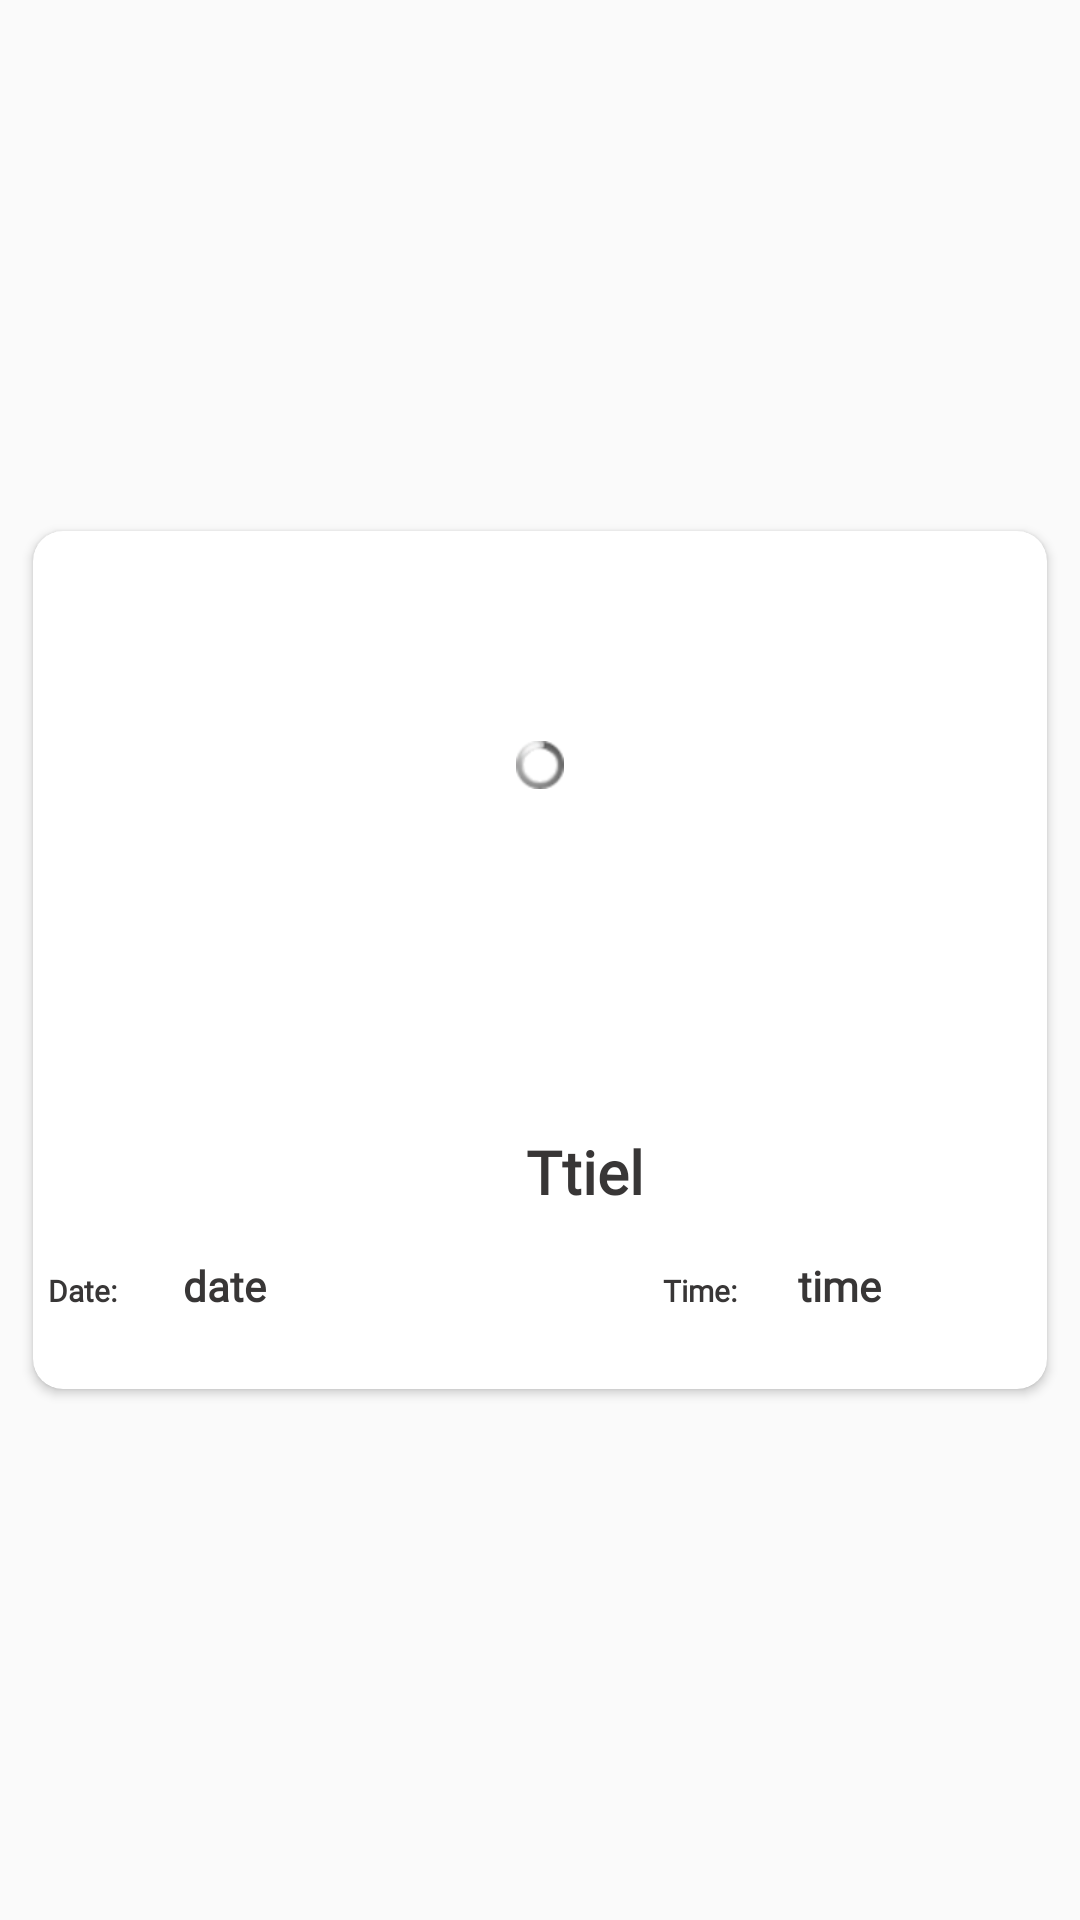

Reconstruct the res/layout file that produces this screen, plus the resources it refers to.
<!-- AndroidManifest.xml: application theme AppTheme -->
<!-- res/layout/event.xml -->
<?xml version="1.0" encoding="utf-8"?>
<LinearLayout xmlns:android="http://schemas.android.com/apk/res/android"
    xmlns:app="http://schemas.android.com/apk/res-auto"
    android:layout_width="match_parent"
    android:gravity="center"
    android:layout_height="wrap_content"
    android:orientation="vertical">

    <androidx.cardview.widget.CardView
        android:layout_width="match_parent"
        android:layout_height="wrap_content"
        android:layout_marginLeft="11dp"
        android:layout_marginRight="11dp"
        android:layout_marginTop="7dp"
        android:layout_marginBottom="7dp"
        app:cardElevation="@dimen/cardview_default_elevation"
        app:cardCornerRadius="10dp"
        android:background="@drawable/cardlayer1"
        android:id="@+id/eventcard">

        <RelativeLayout
            android:layout_width="match_parent"
            android:layout_height="wrap_content">

            <ImageView
                android:padding="10dp"
                android:id="@+id/eventimg"
                android:scaleType="centerCrop"
                android:transitionName="img"
                android:layout_width="match_parent"
                android:layout_height="200dp"
                />
            <ProgressBar
                android:id="@+id/progress_load_photo"
                style="@android:style/Widget.ProgressBar.Small"
                android:layout_marginTop="70dp"
                android:layout_width="match_parent"
                android:layout_height="wrap_content" />
    <LinearLayout
        android:layout_width="match_parent"
        android:layout_height="wrap_content"
        android:orientation="vertical"
        android:layout_below="@+id/eventimg">
            <TextView
                android:id="@+id/eventtitle"
                android:text="Ttiel"
                android:layout_width="match_parent"
                android:layout_height="wrap_content"
                android:layout_marginLeft="30dp"
                android:fontFamily="@font/bungeeregular"
                android:textStyle="bold"
                android:textSize="20dp"
                android:gravity="center"
                android:textColor="@color/colorAccent"
                android:layout_below="@+id/eventimg"
                android:layout_marginBottom="10dp"/>
        <LinearLayout
            android:layout_width="match_parent"
            android:layout_height="wrap_content"
            android:layout_marginBottom="20dp">
            <TextView
                android:id="@+id/event1"
                android:text="Date:"
                android:layout_margin="5dp"
                android:layout_width="35dp"
                android:layout_marginLeft="10dp"
                android:layout_height="wrap_content"
                android:fontFamily="@font/bungeeregular"
                android:textStyle="bold"
                android:textSize="10dp"
                android:textColor="@color/colorAccent"
                />
            <TextView
                android:id="@+id/eventdate"
                android:text="date"
                android:layout_margin="5dp"
                android:layout_width="150dp"
                android:layout_height="wrap_content"
                android:fontFamily="@font/bungeeregular"
                android:textStyle="bold"
                android:textColor="@color/colorAccent"
                android:layout_below="@+id/eventtitle"/>
        <TextView
            android:id="@+id/event2"
            android:text="Time:"
            android:layout_margin="5dp"
            android:layout_width="35dp"
            android:layout_height="wrap_content"
            android:fontFamily="@font/bungeeregular"
            android:textStyle="bold"
            android:textSize="10dp"
            android:textColor="@color/colorAccent"
            />
            <TextView
                android:id="@+id/eventtime"
                android:text="time"
                android:layout_margin="5dp"
                android:layout_width="match_parent"
                android:layout_height="wrap_content"
                android:fontFamily="@font/bungeeregular"
                android:textStyle="bold"
                android:textColor="@color/colorAccent"
                android:layout_below="@+id/eventdate"
                android:layout_marginBottom="10dp"/>
        </LinearLayout>
    </LinearLayout>

        </RelativeLayout>

    </androidx.cardview.widget.CardView>
</LinearLayout>
<!-- resources referenced by this layout -->
<resources>
  <color name="colorAccent">#383636</color>
  <!-- drawable cardlayer1 (drawable) -->
  <?xml version="1.0" encoding="utf-8"?>
  <layer-list xmlns:android="http://schemas.android.com/apk/res/android">
  
  
      -<item>
  
  
      -<shape android:padding="10dp" android:shape="rectangle">
  
      <gradient android:endColor="@color/search" android:startColor="@color/search"/>
  
      <corners android:bottomLeftRadius="20dp" android:bottomRightRadius="20dp"
          android:topLeftRadius="20dp" android:topRightRadius="20dp"/>
  
  </shape>
  
  </item>
  
  </layer-list>
  <style name="AppTheme" parent="Theme.AppCompat.Light.NoActionBar">
          
          <item name="colorPrimary">@color/colorPrimary</item>
          <item name="colorPrimaryDark">@color/colorPrimaryDark</item>
          <item name="colorAccent">@color/colorAccent</item>
      </style>
  <color name="search">#ffffff</color>
  <color name="colorPrimary">#d6d7d4</color>
  <color name="colorPrimaryDark">#212F3C</color>
</resources>
